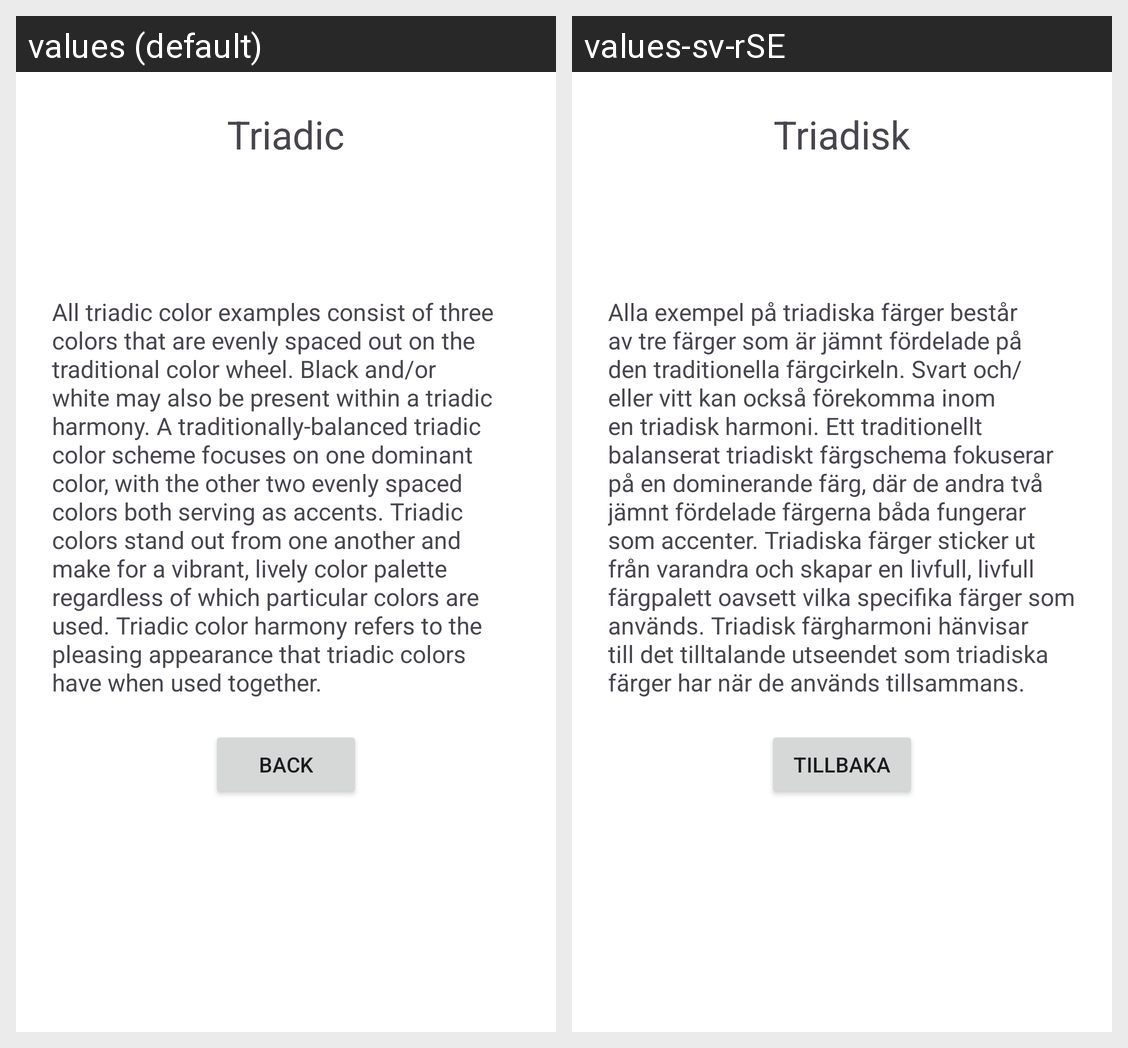

Locale-by-locale string values for the Android screen shown in this grid:
Android screen res/layout/fragment_triadic.xml rendered under 2 locales, left to right: values (default), values-sv-rSE. Device: Nexus 5 (rendered at 1080×1920; each locale shown at half size, 540×960, under a caption strip naming it); theme Theme.ColorAssistant.
Strings drawn on this screen, with the default value and each locale's value (text and hints the layout hard-codes, and strings that could not be matched under every locale, appear in the picture but are not listed):

triadic
  values: Triadic
  values-sv-rSE: Triadisk

information_triadic
  values: All triadic color examples consist of three colors that are evenly spaced out on the traditional color wheel. Black and/or white may also be present within a triadic harmony. A traditionally-balanced triadic color scheme focuses on one dominant color, with the other two evenly spaced colors both serving as accents. Triadic colors stand out from one another and make for a vibrant, lively color …[clipped]
  values-sv-rSE: Alla exempel på triadiska färger består av tre färger som är jämnt fördelade på den traditionella färgcirkeln. Svart och/eller vitt kan också förekomma inom en triadisk harmoni. Ett traditionellt balanserat triadiskt färgschema fokuserar på en dominerande färg, där de andra två jämnt fördelade färgerna båda fungerar som accenter. Triadiska färger sticker ut från varandra och skapar en livfull, …[clipped]

back_text
  values: Back
  values-sv-rSE: Tillbaka
